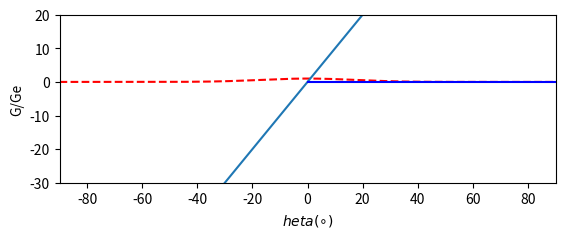

Here is the Python script that generated this plot:
#!/usr/bin/env python
# coding: utf-8

# In[4]:


import numpy as np
import matplotlib.pyplot as plt

def simplebeam():

    d2r = np.pi/180
    r2d = 180/np.pi

    W=np.empty(2)
    n=np.empty(2)
    G0=np.empty(2)

    W[0] = 40 * d2r
    n[0] = np.log10(0.5) / np.log10(np.cos((W[0]/2)/2))
    G0[0] = (n[0]+2)/2

    G0[1]= 10
    n[1] = 2 * G0[1] - 2
    W[1] = 4 * np.arccos( (0.5)**(1/n[1] ))

    G0_dB = 10*np.log10(G0)
    Wdeg = W*r2d

        # Polar-angle grid

    th1 = -90 * d2r
    th2 = 90 * d2r
    th_step = 0.001 * d2r 
    th = np.arange(th1,th2,th_step)

    # Compute the element's directivity (=max power gain) G0, assuming 
    # insignificant side-lobes in the cos^ny (theta/2) beam power gain pattern.
    # (This is found by requiring that the pattern integrates to 4pi.)
    
    G = []
    G_dB = []

    for k in np.arange(2):
        G.append(G0[k] * np.cos(th/2) ** n[k])
        G_dB.append(10 * np.log10 (G[k]))

    plt.subplot(211)
    plt.plot(th*r2d, G[0]/G0[0],'r--')
    plt.plot(th*r2d, th*r2d, G[1]/G0[1],'b-')
    plt.ylim(-30,20)
    plt.xlim(th1*r2d,th2*r2d)
    plt.xlabel('$\theta (\circ)$')
    plt.ylabel('G/Ge')
    plt.show()

simplebeam()

